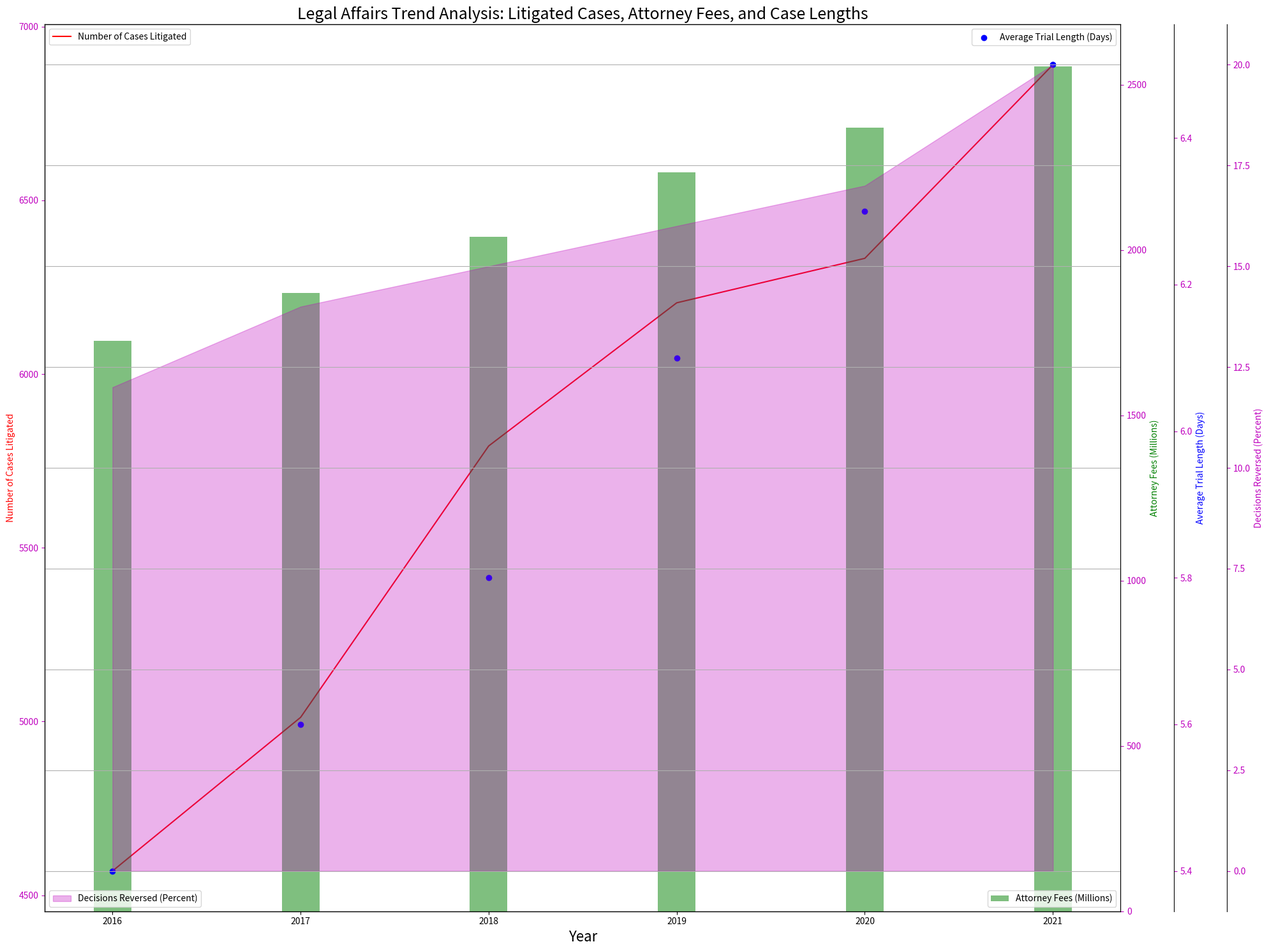

Source code (Python): (Note: this script raises an exception after producing the figure.)
import pandas as pd
import matplotlib.pyplot as plt
import numpy as np
from matplotlib.ticker import AutoLocator

# Transforming data into correct format
data = np.array([
    [4570,1725,5.4,12],
    [5012,1870,5.6,14],
    [5793,2040,5.8,15],
    [6205,2235,6.1,16],
    [6333,2370,6.3,17],
    [6890,2555,6.5,20]
])
data_labels = ['Number of Cases Litigated', 'Attorney Fees (Millions)', 
               'Average Trial Length (Days)', 'Decisions Reversed (Percent)']
line_labels = [2016, 2017, 2018, 2019, 2020, 2021]

# Create figure
fig = plt.figure(figsize=(20,15))
ax1 = fig.add_subplot(111)
colors = ['r', 'g', 'b', 'm']

# Creating plots
for i in range(data.shape[1]):
    if i==0:  # line plot 
        ax1.plot(line_labels, data[:, i], color = colors[i])
    elif i==1:  # bar plot 
        ax2 = ax1.twinx()
        ax2.bar(np.array(line_labels)-(0.1*(i-1)), data[:, i], alpha=0.5, color = colors[i], width=0.2)
    elif i==2:  # scatter plot 
        ax3 = ax1.twinx()
        ax3.scatter(line_labels, data[:, i], color = colors[i])
        ax3.spines['right'].set_position(('outward', 60))
    else:  # area plot 
        ax4 = ax1.twinx()
        ax4.fill_between(line_labels, data[:, i], color=colors[i], alpha=0.3)
        ax4.spines['right'].set_position(('outward', 120))

# Setting autolocator and aligning y-axes
for ax in [ax1, ax2, ax3, ax4]:
    ax.yaxis.set_major_locator(AutoLocator())
    ax.yaxis.label.set_color(colors[i])
    ax.tick_params(axis='y', colors=colors[i])

# Adding labels and title
ax1.set_xlabel('Year', fontsize=16)
ax1.set_ylabel(data_labels[0], color=colors[0])
ax2.set_ylabel(data_labels[1], color=colors[1])
ax3.set_ylabel(data_labels[2], color=colors[2])
ax4.set_ylabel(data_labels[3], color=colors[3])
plt.title('Legal Affairs Trend Analysis: Litigated Cases, Attorney Fees, and Case Lengths', fontsize=18)

# Adding legends at different locations
ax1.legend([data_labels[0]], loc='upper left')
ax2.legend([data_labels[1]], loc='lower right')
ax3.legend([data_labels[2]], loc='upper right')
ax4.legend([data_labels[3]], loc='lower left')

# Grid, tight layout, and savefig 
plt.grid()
plt.tight_layout()
plt.savefig('/cpfs01/user/yehancheng/workspace/datasets/SimChartV2/demo/multi-axes/png/65_2023122292141.png')

# Clear plot for next plot
plt.clf()
